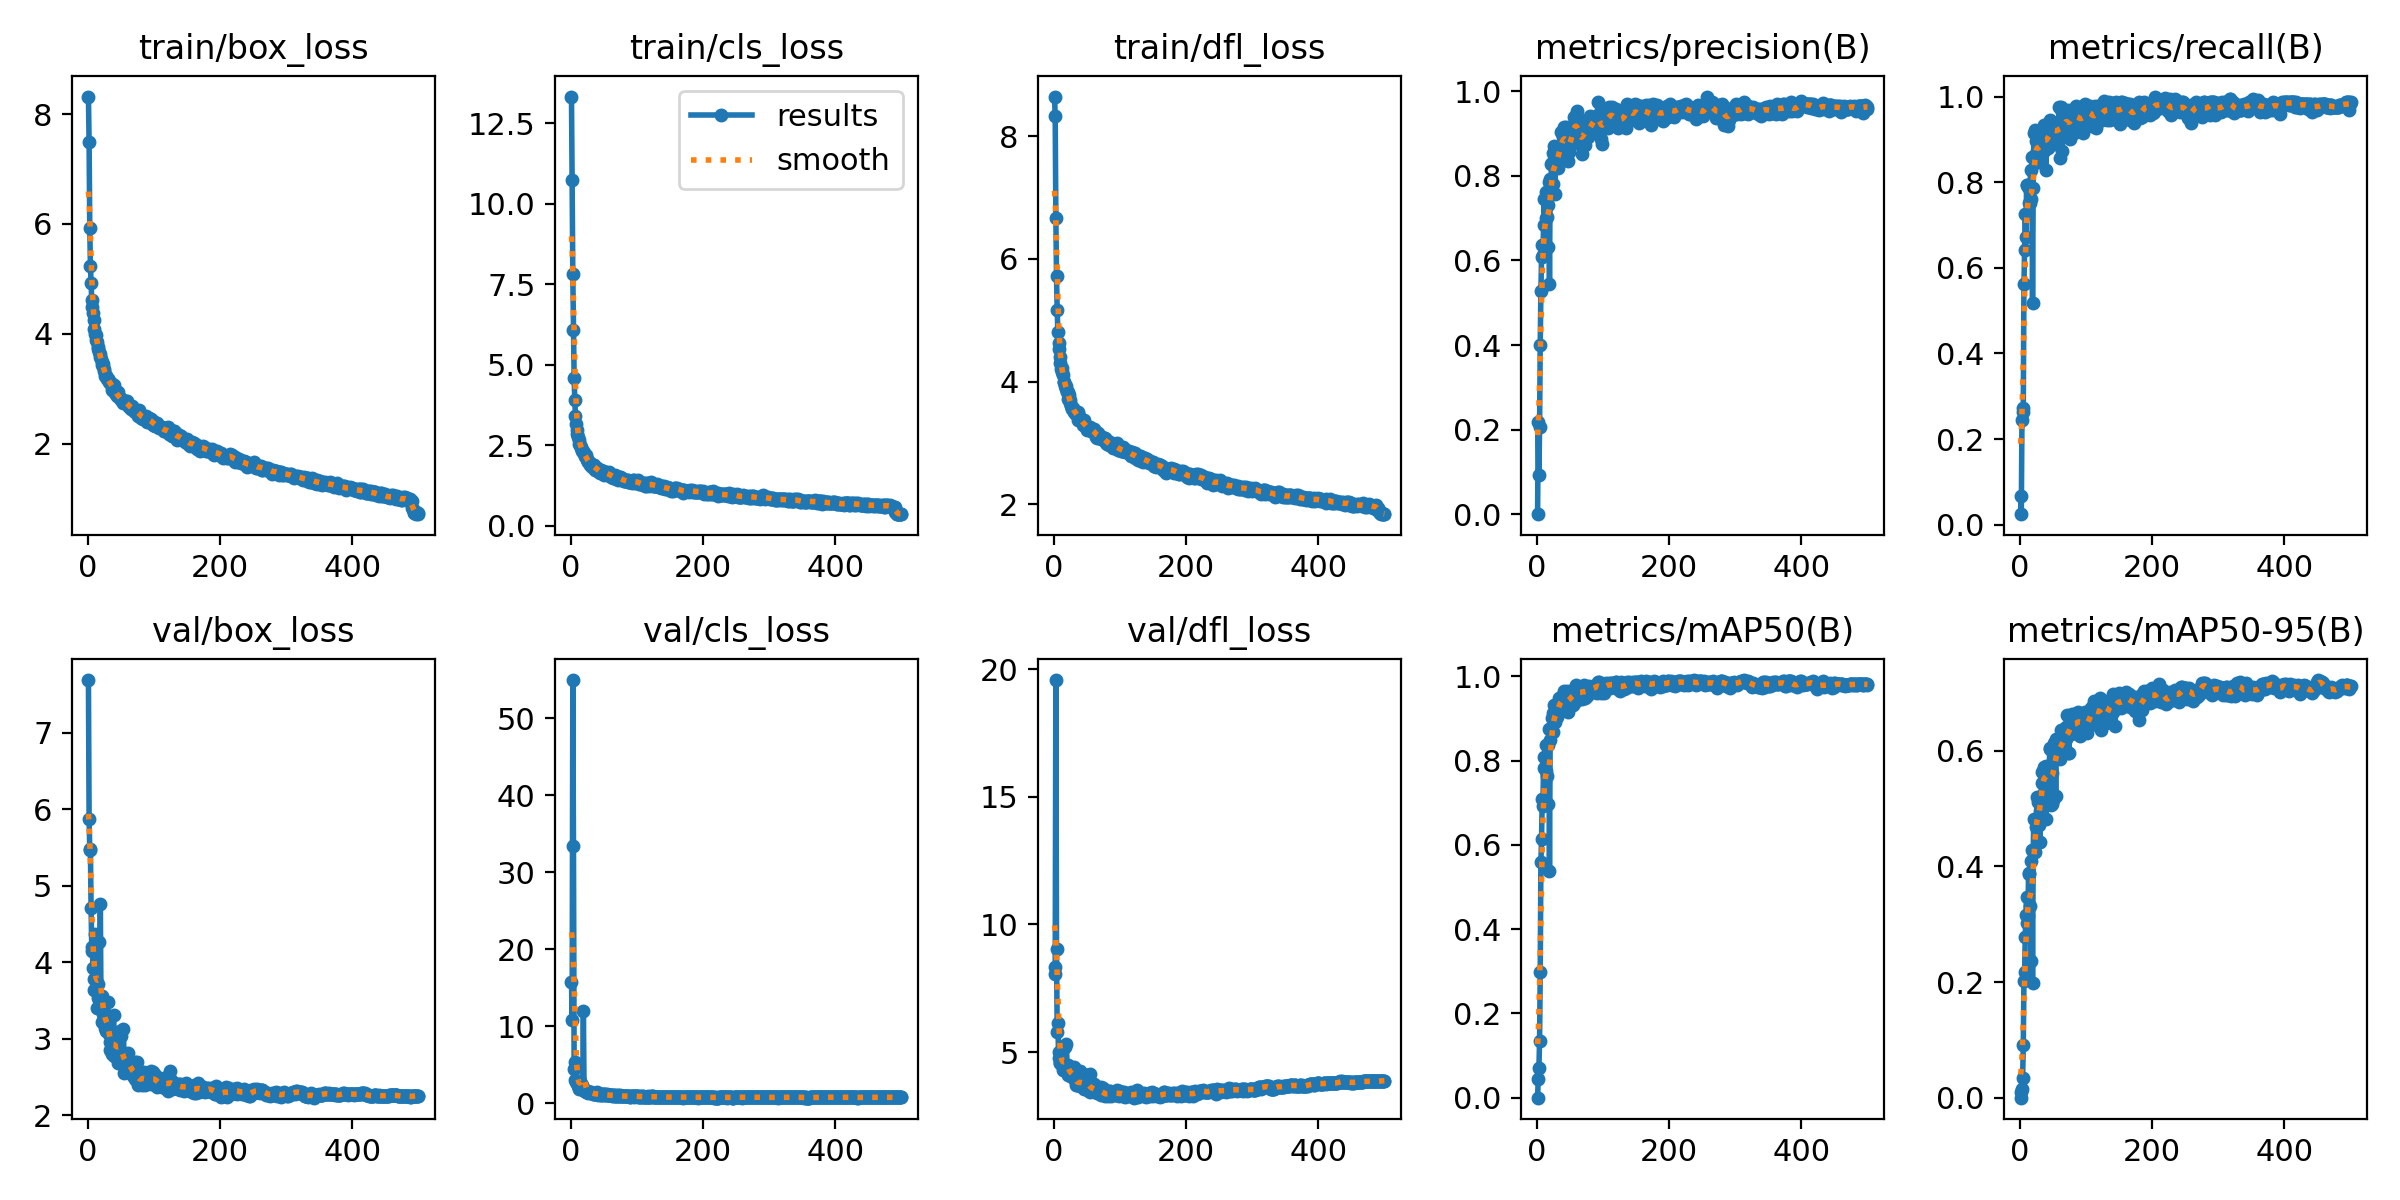

The data file committed next to this chart (first rows):
epoch, time, train/box_loss, train/cls_loss, train/dfl_loss, metrics/precision(B), metrics/recall(B), metrics/mAP50(B), metrics/mAP50-95(B), val/box_loss, val/cls_loss, val/dfl_loss, lr/pg0, lr/pg1, lr/pg2
1, 24.52, 8.32, 13.34, 8.646, 0.00024, 0.06707, 0.00013, 3e-05, 7.686, 15.71, 8.329, 0.003295, 0.003295, 0.003295
2, 48.89, 7.487, 10.75, 8.323, 0.2171, 0.02439, 0.04557, 0.01021, 5.872, 10.87, 8.057, 0.006616, 0.006616, 0.006616
3, 73.48, 5.932, 7.809, 6.675, 0.09254, 0.2439, 0.06943, 0.01545, 5.48, 54.99, 19.57, 0.009923, 0.009923, 0.009923
4, 97.49, 5.24, 6.077, 5.718, 0.2052, 0.2622, 0.1345, 0.03426, 5.461, 33.37, 9.028, 0.009941, 0.009941, 0.009941
5, 121.5, 4.921, 4.593, 5.165, 0.4004, 0.2728, 0.2973, 0.09086, 4.715, 4.405, 5.773, 0.009921, 0.009921, 0.009921
6, 145.3, 4.61, 3.894, 4.818, 0.5268, 0.561, 0.5583, 0.2023, 4.197, 5.425, 6.15, 0.009901, 0.009901, 0.009901
7, 169.1, 4.481, 3.399, 4.631, 0.6071, 0.6406, 0.6142, 0.2167, 4.147, 2.997, 5.01, 0.009881, 0.009881, 0.009881
8, 193.3, 4.373, 3.158, 4.534, 0.6367, 0.7256, 0.7084, 0.2784, 3.924, 2.813, 4.784, 0.009861, 0.009861, 0.009861
9, 217.2, 4.245, 2.969, 4.394, 0.612, 0.6707, 0.6914, 0.3168, 3.775, 2.57, 4.592, 0.009842, 0.009842, 0.009842
10, 241.4, 4.088, 2.84, 4.298, 0.6829, 0.7927, 0.7811, 0.3476, 3.638, 2.583, 4.573, 0.009822, 0.009822, 0.009822
11, 265.3, 4.004, 2.746, 4.207, 0.7441, 0.7927, 0.8094, 0.3024, 4.371, 2.252, 4.962, 0.009802, 0.009802, 0.009802
12, 288.8, 3.982, 2.666, 4.227, 0.6302, 0.7896, 0.6992, 0.3136, 3.62, 2.483, 4.501, 0.009782, 0.009782, 0.009782
13, 312.8, 3.894, 2.544, 4.152, 0.7624, 0.7866, 0.837, 0.389, 3.766, 1.844, 4.567, 0.009762, 0.009762, 0.009762
14, 336.9, 3.852, 2.497, 4.113, 0.6992, 0.7511, 0.7742, 0.3866, 3.399, 2.908, 4.296, 0.009743, 0.009743, 0.009743
15, 360.7, 3.727, 2.445, 3.99, 0.7033, 0.7515, 0.7637, 0.3322, 3.72, 1.99, 4.585, 0.009723, 0.009723, 0.009723
16, 384.4, 3.756, 2.429, 3.999, 0.7308, 0.8278, 0.8375, 0.4086, 3.532, 2.448, 4.466, 0.009703, 0.009703, 0.009703
17, 408.4, 3.671, 2.315, 3.933, 0.631, 0.7611, 0.6977, 0.2362, 4.267, 2.437, 5.218, 0.009683, 0.009683, 0.009683
18, 432.7, 3.634, 2.314, 3.924, 0.7865, 0.8598, 0.8745, 0.4281, 3.477, 1.741, 4.277, 0.009663, 0.009663, 0.009663
19, 457, 3.571, 2.297, 3.876, 0.5443, 0.5183, 0.5372, 0.1986, 4.764, 11.95, 5.325, 0.009644, 0.009644, 0.009644
20, 480.9, 3.546, 2.257, 3.838, 0.7933, 0.7866, 0.8479, 0.4271, 3.446, 1.909, 4.418, 0.009624, 0.009624, 0.009624
21, 504.6, 3.479, 2.169, 3.831, 0.7731, 0.914, 0.8767, 0.4814, 3.217, 1.53, 4.085, 0.009604, 0.009604, 0.009604
22, 528.7, 3.428, 2.158, 3.721, 0.8283, 0.8533, 0.8716, 0.4255, 3.553, 1.588, 4.502, 0.009584, 0.009584, 0.009584
23, 552.9, 3.457, 2.191, 3.788, 0.8309, 0.9207, 0.902, 0.4797, 3.328, 1.497, 4.163, 0.009564, 0.009564, 0.009564
24, 577.1, 3.364, 2.077, 3.705, 0.7796, 0.8963, 0.8676, 0.4689, 3.332, 1.618, 4.213, 0.009545, 0.009545, 0.009545
25, 600.8, 3.328, 2.057, 3.66, 0.8543, 0.872, 0.9124, 0.4752, 3.28, 1.406, 4.216, 0.009525, 0.009525, 0.009525
26, 624.4, 3.226, 1.984, 3.596, 0.8707, 0.9036, 0.931, 0.5198, 3.147, 1.375, 4.058, 0.009505, 0.009505, 0.009505
27, 648.3, 3.238, 1.981, 3.57, 0.7574, 0.8946, 0.8915, 0.4844, 3.204, 1.452, 4.187, 0.009485, 0.009485, 0.009485
28, 672.1, 3.232, 1.965, 3.552, 0.8244, 0.8476, 0.9096, 0.5115, 3.101, 1.477, 4.012, 0.009465, 0.009465, 0.009465
29, 695.8, 3.181, 1.897, 3.579, 0.8334, 0.872, 0.9025, 0.4712, 3.298, 1.503, 4.249, 0.009446, 0.009446, 0.009446
30, 719.5, 3.179, 1.895, 3.519, 0.8397, 0.8941, 0.908, 0.4427, 3.482, 1.434, 4.432, 0.009426, 0.009426, 0.009426
31, 743, 3.176, 1.92, 3.513, 0.8321, 0.8476, 0.9041, 0.4954, 3.287, 1.39, 4.122, 0.009406, 0.009406, 0.009406
32, 766.7, 3.113, 1.835, 3.494, 0.8178, 0.8963, 0.9255, 0.5216, 3.069, 1.392, 3.915, 0.009386, 0.009386, 0.009386
33, 791.3, 3.12, 1.897, 3.477, 0.862, 0.9085, 0.9489, 0.5632, 2.953, 1.269, 3.836, 0.009366, 0.009366, 0.009366
34, 815.4, 3.104, 1.876, 3.481, 0.8683, 0.8842, 0.9215, 0.5448, 2.854, 1.308, 3.722, 0.009347, 0.009347, 0.009347
35, 839.2, 3.11, 1.877, 3.47, 0.8581, 0.9218, 0.9454, 0.5647, 2.856, 1.244, 3.729, 0.009327, 0.009327, 0.009327
36, 863.3, 3.045, 1.789, 3.503, 0.9032, 0.872, 0.9388, 0.5666, 2.801, 1.159, 3.705, 0.009307, 0.009307, 0.009307
37, 887.2, 2.981, 1.72, 3.379, 0.8585, 0.9329, 0.9403, 0.5723, 2.91, 1.146, 3.772, 0.009287, 0.009287, 0.009287
38, 911.5, 3.024, 1.804, 3.433, 0.8571, 0.9207, 0.9536, 0.5712, 2.848, 1.159, 3.723, 0.009267, 0.009267, 0.009267
39, 935.6, 3.072, 1.804, 3.396, 0.8926, 0.8293, 0.9264, 0.4818, 3.312, 1.459, 4.274, 0.009248, 0.009248, 0.009248
40, 959.2, 3.014, 1.804, 3.408, 0.8954, 0.9024, 0.9432, 0.5736, 2.78, 1.156, 3.682, 0.009228, 0.009228, 0.009228
41, 983.3, 2.925, 1.704, 3.356, 0.9158, 0.9287, 0.9659, 0.5716, 2.919, 1.104, 3.701, 0.009208, 0.009208, 0.009208
42, 1007, 2.925, 1.682, 3.357, 0.8891, 0.8799, 0.9405, 0.5559, 2.876, 1.201, 3.754, 0.009188, 0.009188, 0.009188
43, 1031, 2.897, 1.69, 3.348, 0.8603, 0.9011, 0.9375, 0.5496, 2.943, 1.22, 3.941, 0.009168, 0.009168, 0.009168
44, 1056, 2.874, 1.651, 3.299, 0.9144, 0.912, 0.9545, 0.5576, 2.959, 1.147, 3.852, 0.009149, 0.009149, 0.009149
45, 1079, 2.883, 1.671, 3.334, 0.9059, 0.9451, 0.966, 0.6035, 2.759, 1.081, 3.605, 0.009129, 0.009129, 0.009129
46, 1103, 2.936, 1.743, 3.369, 0.8684, 0.9024, 0.9266, 0.6046, 2.682, 1.095, 3.573, 0.009109, 0.009109, 0.009109
47, 1127, 2.85, 1.639, 3.3, 0.8345, 0.8902, 0.9157, 0.5057, 3.096, 1.26, 4.03, 0.009089, 0.009089, 0.009089
48, 1151, 2.828, 1.692, 3.267, 0.8732, 0.9235, 0.9488, 0.5618, 2.857, 1.113, 3.757, 0.009069, 0.009069, 0.009069
49, 1175, 2.832, 1.665, 3.265, 0.8552, 0.9366, 0.9304, 0.5082, 3.106, 1.242, 4.09, 0.00905, 0.00905, 0.00905
50, 1199, 2.811, 1.578, 3.219, 0.8695, 0.9268, 0.9588, 0.5157, 3.035, 1.259, 4.089, 0.00903, 0.00903, 0.00903
51, 1222, 2.8, 1.607, 3.258, 0.9001, 0.939, 0.9593, 0.5842, 2.731, 1.103, 3.642, 0.00901, 0.00901, 0.00901
52, 1246, 2.795, 1.677, 3.256, 0.8754, 0.8902, 0.948, 0.6141, 2.676, 1.14, 3.526, 0.00899, 0.00899, 0.00899
53, 1271, 2.74, 1.674, 3.24, 0.8902, 0.9389, 0.9641, 0.6118, 2.656, 1.015, 3.494, 0.00897, 0.00897, 0.00897
54, 1294, 2.781, 1.628, 3.255, 0.8936, 0.9215, 0.9312, 0.5223, 3.135, 1.171, 4.159, 0.008951, 0.008951, 0.008951
55, 1318, 2.784, 1.623, 3.229, 0.9142, 0.9024, 0.954, 0.6199, 2.556, 1.049, 3.441, 0.008931, 0.008931, 0.008931
56, 1342, 2.736, 1.575, 3.196, 0.9386, 0.9319, 0.9694, 0.6165, 2.687, 1.015, 3.553, 0.008911, 0.008911, 0.008911
57, 1365, 2.736, 1.588, 3.199, 0.9085, 0.9081, 0.938, 0.5962, 2.605, 1.069, 3.463, 0.008891, 0.008891, 0.008891
58, 1389, 2.768, 1.657, 3.23, 0.9262, 0.9024, 0.9633, 0.5891, 2.784, 1.07, 3.728, 0.008871, 0.008871, 0.008871
59, 1413, 2.773, 1.616, 3.213, 0.9016, 0.9756, 0.9786, 0.5937, 2.72, 1.049, 3.536, 0.008852, 0.008852, 0.008852
60, 1437, 2.722, 1.573, 3.229, 0.9382, 0.9259, 0.957, 0.6132, 2.619, 1.015, 3.502, 0.008832, 0.008832, 0.008832
... 440 more rows
